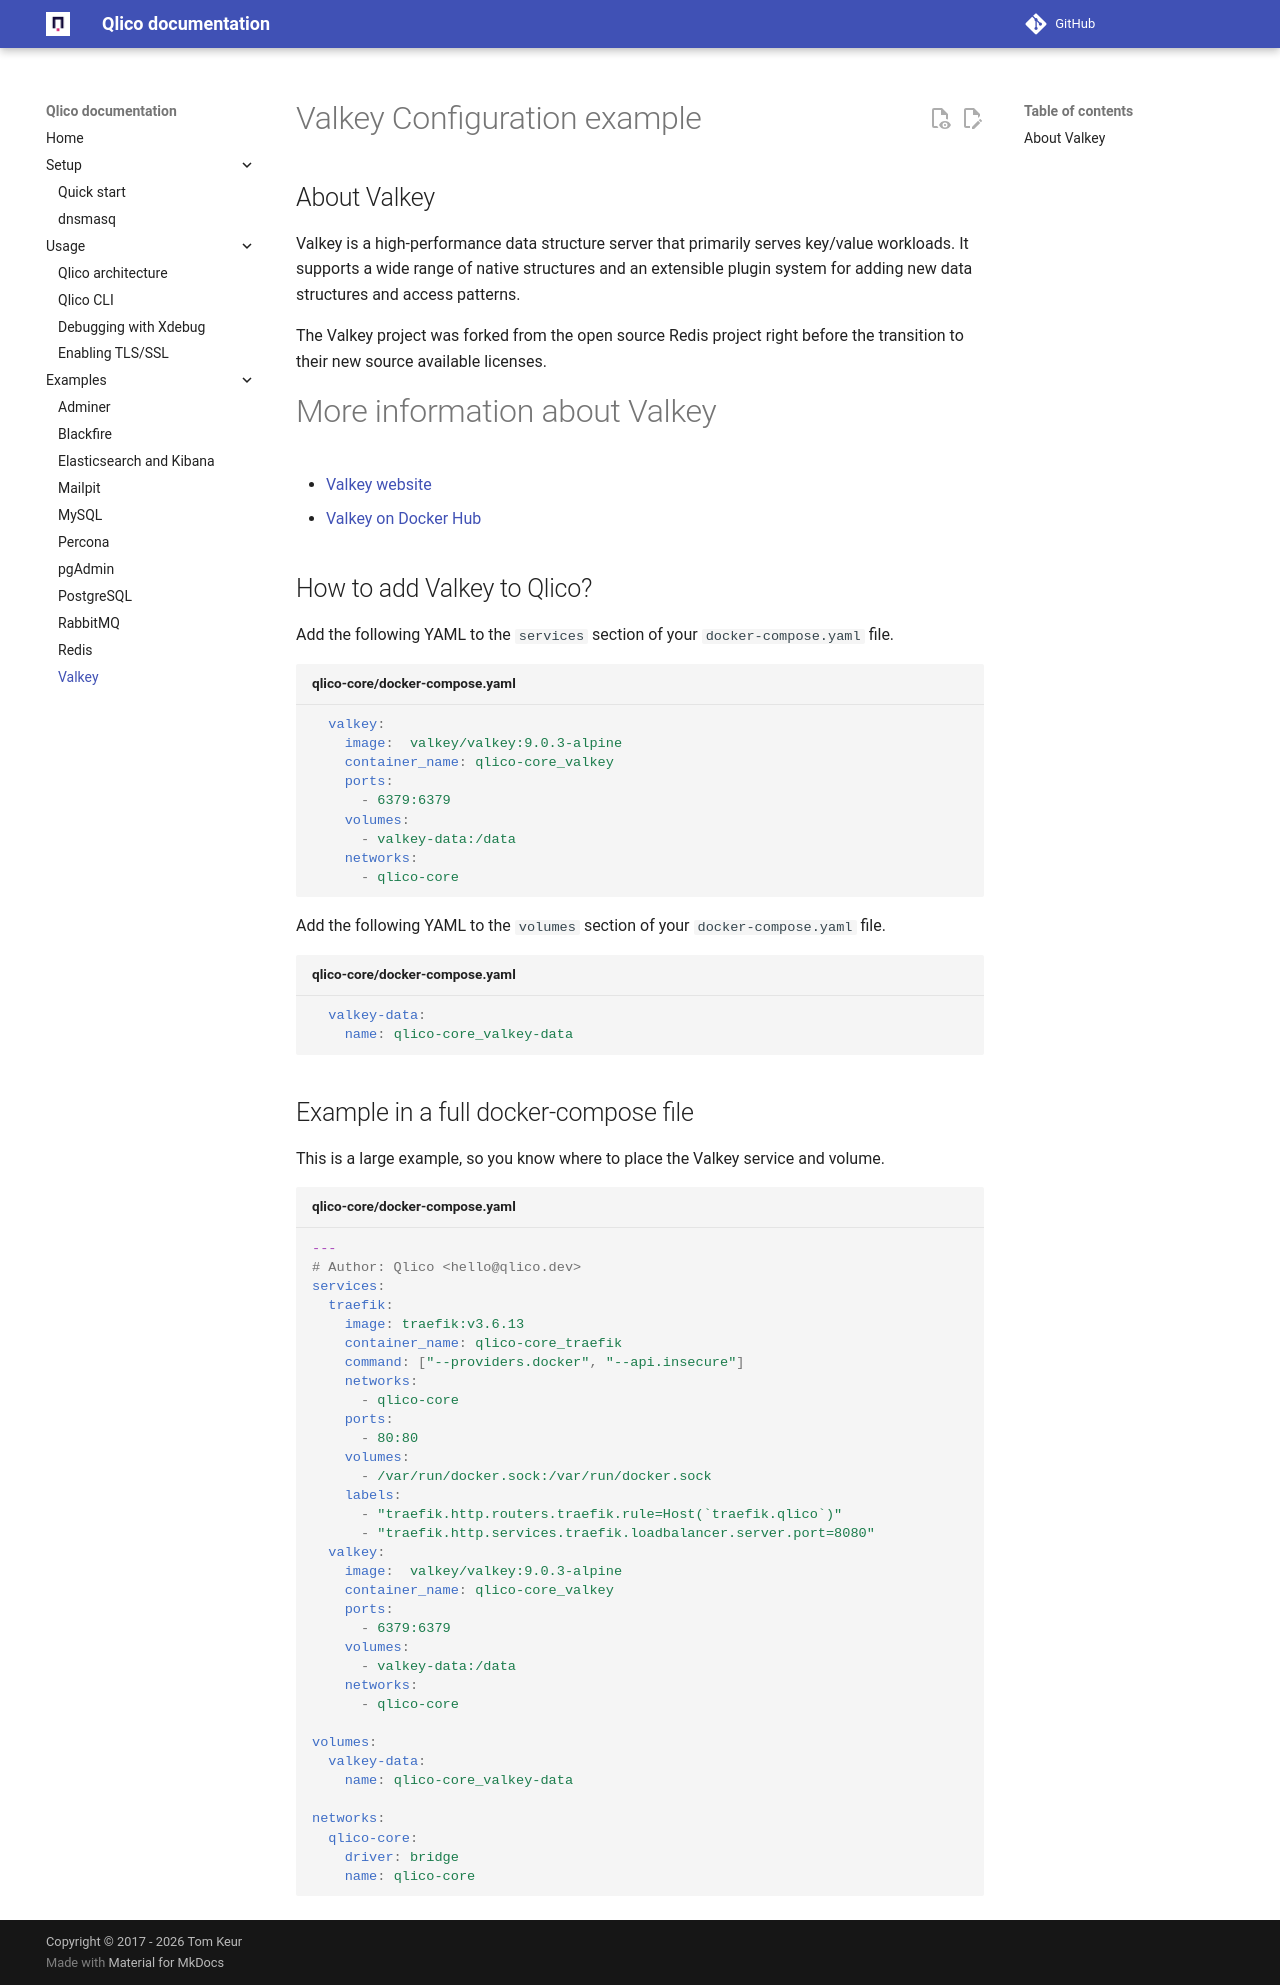

repository: qlico/qlico · page: examples/valkey/index.html · generator: mkdocs

# Valkey Configuration example

## About Valkey

Valkey is a high-performance data structure server that primarily serves key/value workloads. It supports a wide range of native structures and an extensible plugin system for adding new data structures and access patterns.

The Valkey project was forked from the open source Redis project right before the transition to their new source available licenses.


# More information about Valkey

* [Valkey website](https://valkey.io/){:target="_blank"}
* [Valkey on Docker Hub](https://hub.docker.com/r/valkey/valkey){:target="_blank"}

## How to add Valkey to Qlico?

Add the following YAML to the `services` section of your `docker-compose.yaml`
file.

```yaml title="qlico-core/docker-compose.yaml"
{% include "valkey.yaml" %}
```

Add the following YAML to the `volumes` section of your `docker-compose.yaml`
file.

```yaml title="qlico-core/docker-compose.yaml"
  valkey-data:
    name: qlico-core_valkey-data
```

## Example in a full docker-compose file

This is a large example, so you know where to place the Valkey service and
volume.

```yaml title="qlico-core/docker-compose.yaml"
{% include "compose-start.yaml" %}
{% include "traefik.yaml" %}
{% include "valkey.yaml" %}

volumes:
  valkey-data:
    name: qlico-core_valkey-data
{% include "compose-end.yaml" %}
```
